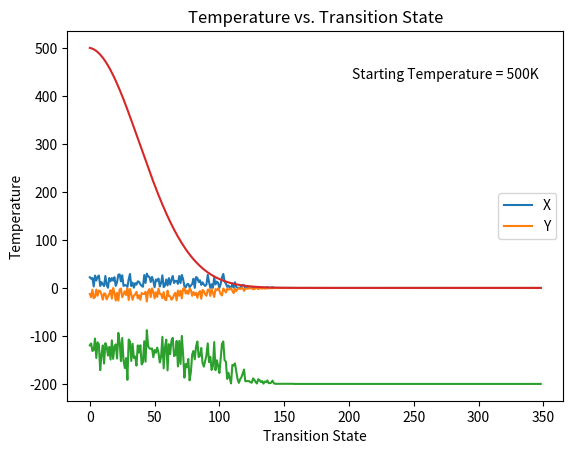
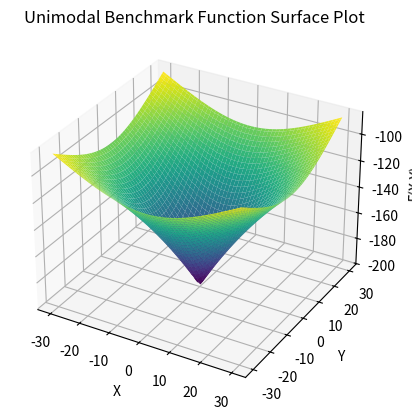

The matplotlib source for these figures, in order:
import numpy as np
import random
import matplotlib.pyplot as plt
from mpl_toolkits.mplot3d import Axes3D
import math as math
import seaborn as sns

initial_temp = 500.0  # high initial temperature
num_iterations = 2000
Tmax = initial_temp
Tmin = 400  # minimum temperature
n = 350  # number of  transition state
a= -30
b= 0
c = 30


def objective_function(x, y):
    return -200 * math.exp(-0.02 * math.sqrt(x**2 + y**2))


# Generate random numbers for states i
current_x = random.uniform(b,c)
current_y = random.uniform(a,b)

def cooling_schedule(Tmax, Tmin, n, current_temp,current_iteration):
    alpha = (Tmin/Tmax)**(1/(n-1))
    return ((alpha)**current_iteration) * current_temp

temperatures = []

current_xs = []  # store current_x values in each iteration
current_ys = []  # store current_y values in each iteration
current_zs = []

equilibrium_xs = []  # store equilibrium_x values in each transition state
equilibrium_ys = []  # store equilibrium_y values in each transition state
equilibrium_zs = []

inner_loop_z1 = []
inner_loop_z2 = []
inner_loop_z3 = []  # store function values for each iteration of inner loop

all_xs=[]
all_ys=[]
all_zs=[]

for j in range(2, n+1):
    # initial guess
    current_z = objective_function(current_x, current_y)

    for i in range(num_iterations):
        new_x = random.uniform(b,c)  # generate a new solution
        new_y = random.uniform(a,b)
        new_z = objective_function(new_x, new_y)

        delta_z = new_z - current_z

        if delta_z < 0 or random.random() < math.exp(-delta_z / initial_temp):
            current_x = new_x
            current_y = new_y
            current_z = new_z

            # Store the function value for the current iteration of the inner loop
        if j==85:
            inner_loop_z1.append(current_z)
            temp1= temperatures[-1]
        if j==100:
            inner_loop_z2.append(current_z)
            temp2= temperatures[-1]

        if j==125:
            inner_loop_z3.append(current_z)
            temp3 = temperatures[-1]

        all_xs.append(current_x)
        all_ys.append(current_y)
        all_zs.append(current_z)

    equilibrium_xs.append(current_x)
    equilibrium_ys.append(current_y)
    equilibrium_zs.append(current_z)

    temperatures.append(initial_temp)
    initial_temp = cooling_schedule(Tmax, Tmin, n, initial_temp, j)

print('Final X:', equilibrium_xs[-1])
print('Final Y:', equilibrium_ys[-1])
print('Final Function Value:', equilibrium_zs[-1])

# Plot accepted states vs. iteration
plt.plot(range(len(equilibrium_xs)), equilibrium_xs, label='X')
plt.plot(range(len(equilibrium_ys)), equilibrium_ys, label='Y')
plt.xlabel('Transition State')
plt.ylabel('Equilibrium X and Y')
plt.title('Equilibrium States vs. Transition State')
plt.legend()
plt.show()

# Plot function value vs. iteration
plt.plot(range(len(equilibrium_zs)), equilibrium_zs)
plt.xlabel('Transition State')
plt.ylabel('Function Value')
plt.title('Function Value vs. Transition State')
plt.show()

# Plot temperature vs. iteration
plt.plot(range(len(temperatures)), temperatures)
plt.xlabel('Transition State')
plt.ylabel('Temperature')
plt.title('Temperature vs. Transition State')
plt.text(0.95, 0.9, 'Starting Temperature = 500K', fontsize=10, verticalalignment='top', horizontalalignment='right', transform=plt.gca().transAxes)
plt.show()

#Create a surface plot of the objective function
x_range = np.linspace(-30, 30, 100)
y_range = np.linspace(-30, 30, 100)
X, Y = np.meshgrid(x_range, y_range)
Z = -200 * np.exp(-0.02 * np.sqrt(X**2 + Y**2))

fig = plt.figure()
ax = fig.add_subplot(111, projection='3d')
ax.plot_surface(X, Y, Z, cmap='viridis')
ax.set_xlabel('X')
ax.set_ylabel('Y')
ax.set_zlabel('F(X,Y)')
plt.title('Unimodal Benchmark Function Surface Plot')
plt.show()

# Convert lists to numpy arrays for plotting
states_x = np.array(equilibrium_xs)
states_y= np.array(equilibrium_ys)
Energy = np.array(equilibrium_zs)

# Create color gradient based on the iteration order
colors = np.linspace(0, 1, len(states_x))

# Create 3D scatter plot of states
fig = plt.figure()
ax = fig.add_subplot(111, projection='3d')
sc = ax.scatter(states_x, states_y, Energy, c=colors, cmap='viridis', marker='o', label='Data Points', s=4)
ax.set_xlabel('x')
ax.set_ylabel('Y')
ax.set_zlabel('F(X,Y)')
ax.set_title('3D Plot of Equilibrium States of Unimodal Function')

# Add color bar as legend
cbar = plt.colorbar(sc)
cbar.set_label('Iteration Order')

# Create tick positions corresponding to iteration numbers
num_ticks = 5  # Number of ticks on the color bar
tick_positions = np.linspace(0, 1, num_ticks)
tick_labels = np.linspace(1, len(states_x), num_ticks, dtype=int)

cbar.set_ticks(tick_positions)
cbar.set_ticklabels(tick_labels)
# Set the viewpoint from below
ax.view_init(elev=50, azim=50)
plt.show()

# Boltzmann distributions for a specific temperature - Energy
plt.hist(inner_loop_z1, density=True)
plt.title(f"Distribution of the Energy at temperature {temp1}")
plt.xlabel("Functional value")
plt.ylabel("Probability")
plt.show()

# Boltzmann distributions for specific temperatures
sns.kdeplot(inner_loop_z1, label=f"Temperature : {format(temp1, '.3f')}K", shade=True, color='red')
sns.kdeplot(inner_loop_z2, label=f"Temperature : {format(temp2, '.3f')}K", shade=True, color='green')
sns.kdeplot(inner_loop_z3, label=f"Temperature : {format(temp3, '.3f')}K", shade=True, color='purple')
#plt.xlim(-100, 500)
plt.title("Distribution of Function Values at Different Temperatures")
plt.xlabel("Functional values")
plt.ylabel("Density")
plt.legend()
plt.show()